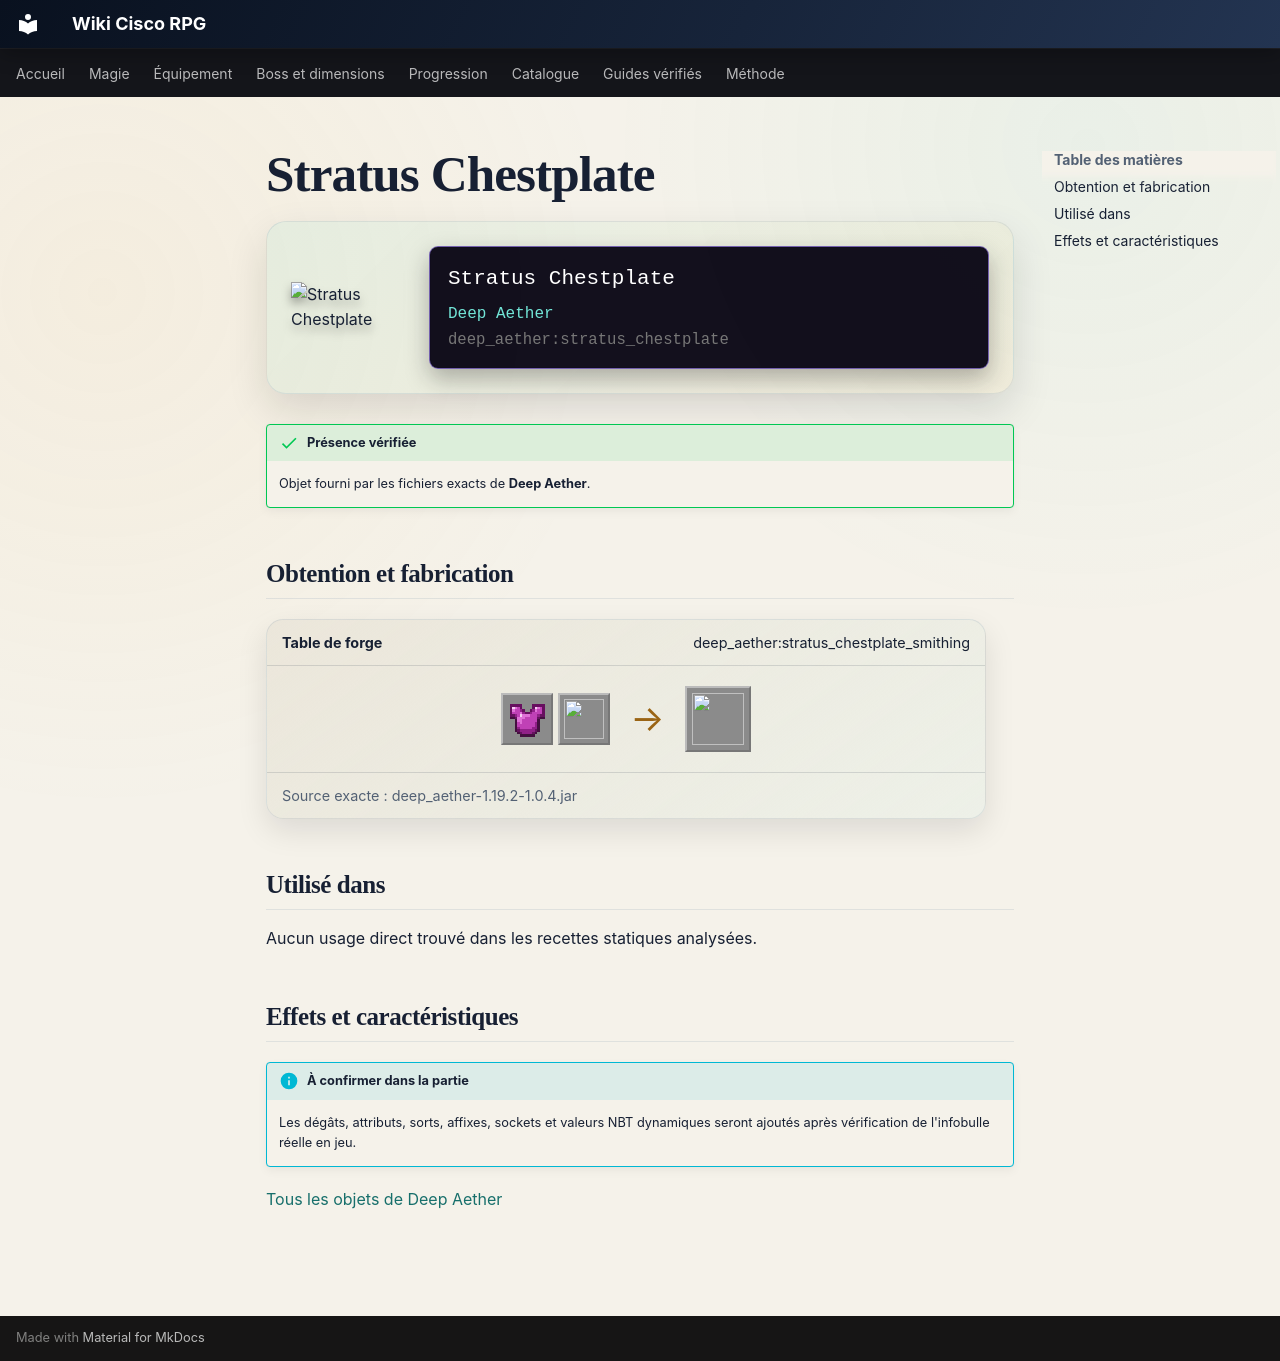

repository: Kloups-Dev/wiki-cisco-rpg · page: catalogue/objets/deep_aether/stratus_chestplate/index.html · generator: mkdocs

# Stratus Chestplate

<div class="mc-item-showcase">
<img class="mc-item-icon" src="../../../../assets/generated/items/deep_aether/stratus_chestplate.png" alt="Stratus Chestplate">
<div class="mc-tooltip-card">
<div class="mc-tooltip-card__name">Stratus Chestplate</div>
<div class="mc-tooltip-card__mod">Deep Aether</div>
<div class="mc-tooltip-card__id">deep_aether:stratus_chestplate</div>
</div>
</div>

!!! success "Présence vérifiée"
    Objet fourni par les fichiers exacts de **Deep Aether**.

## Obtention et fabrication

<div class="jei-recipe"><div class="jei-recipe__head"><strong>Table de forge</strong><span>deep_aether:stratus_chestplate_smithing</span></div><div class="jei-recipe__body"><div class="jei-inputs"><a class="jei-slot" href="../../../../catalogue/objets/aether/gravitite_chestplate/" title="Gravitite Chestplate (aether:gravitite_chestplate)"><img src="../../../../assets/generated/items/aether/gravitite_chestplate.png" alt="" loading="lazy"></a><a class="jei-slot" href="../../../../catalogue/objets/deep_aether/stratus_ingot/" title="Stratus Ingot (deep_aether:stratus_ingot)"><img src="../../../../assets/generated/items/deep_aether/stratus_ingot.png" alt="" loading="lazy"></a></div><span class="jei-arrow">→</span><span class="jei-slot jei-slot--result"><img src="../../../../assets/generated/items/deep_aether/stratus_chestplate.png" alt=""></span></div><div class="jei-recipe__source">Source exacte : deep_aether-1.19.2-1.0.4.jar</div></div>

## Utilisé dans

Aucun usage direct trouvé dans les recettes statiques analysées.

## Effets et caractéristiques

!!! info "À confirmer dans la partie"
    Les dégâts, attributs, sorts, affixes, sockets et valeurs NBT dynamiques seront ajoutés après vérification de l'infobulle réelle en jeu.

[Tous les objets de Deep Aether](../../../contenu/deep-aether.md)
